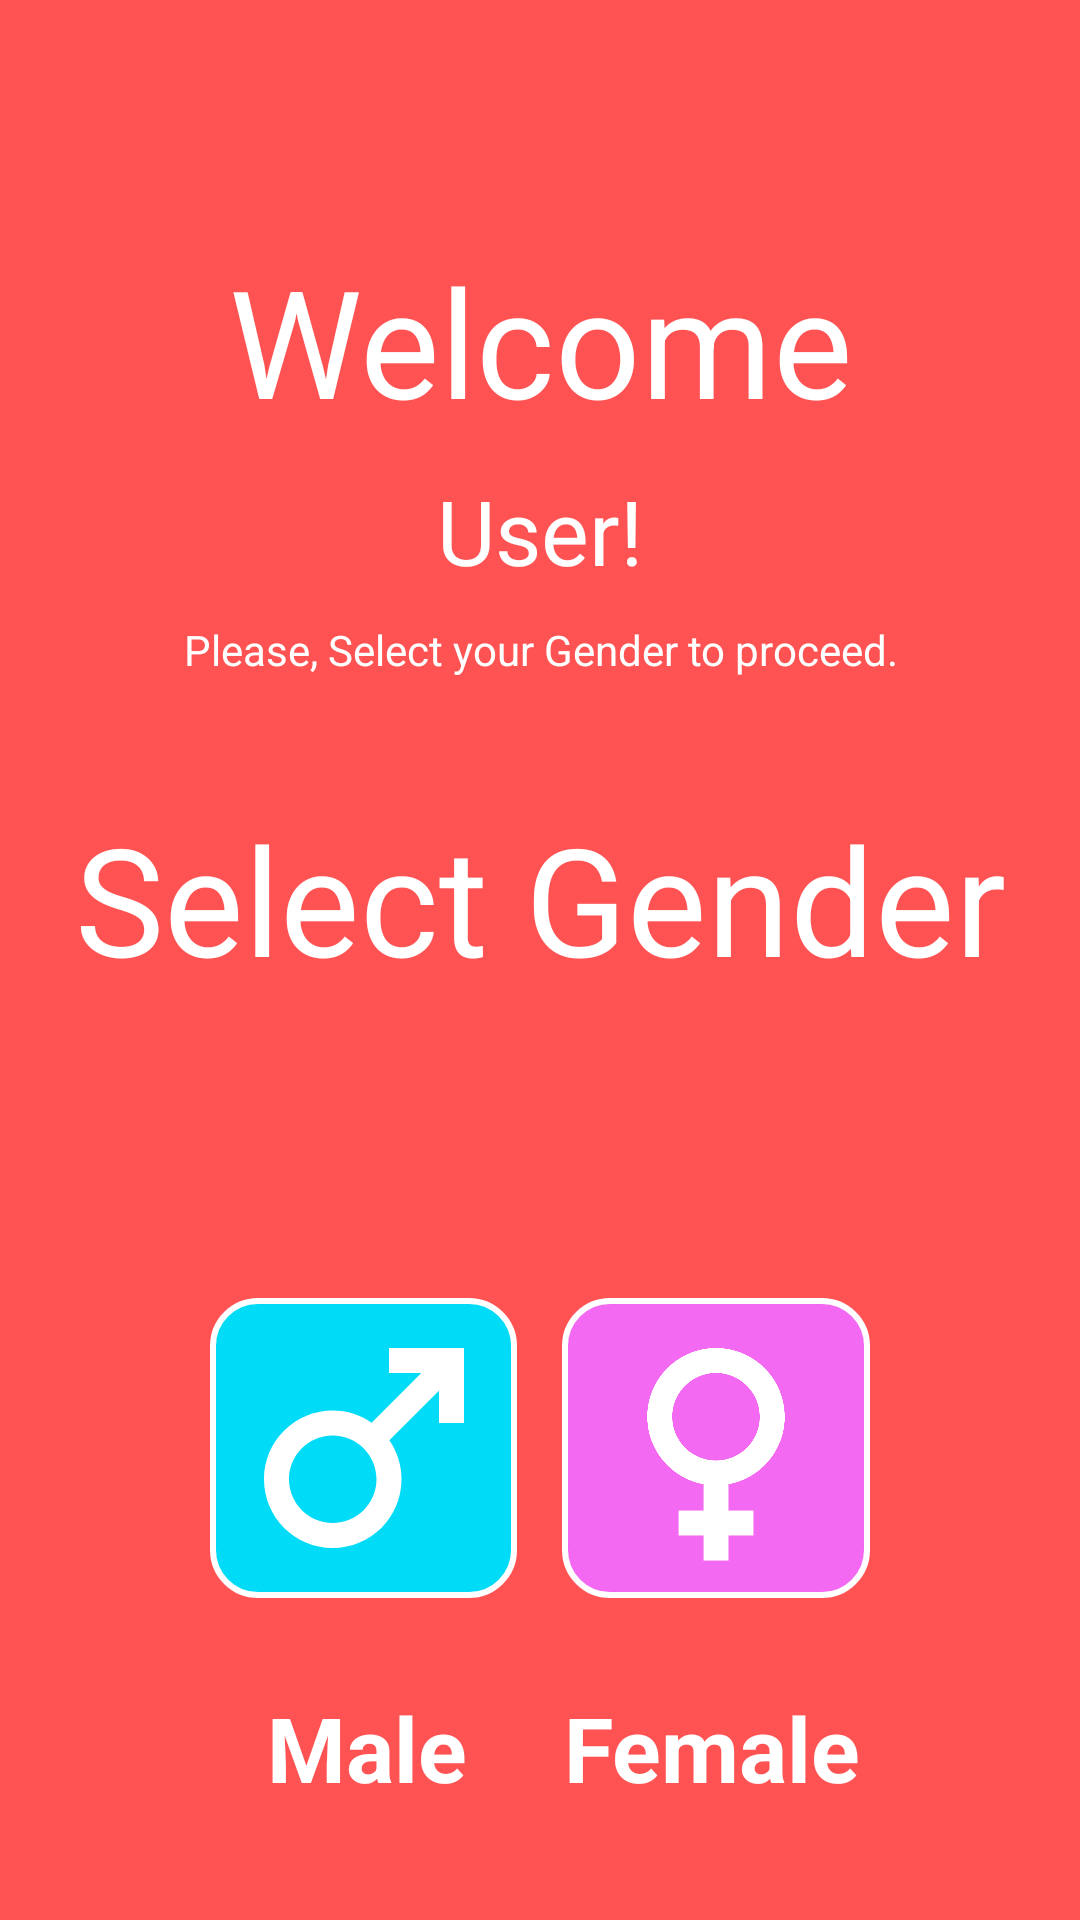

Android layout source for this screen:
<!-- AndroidManifest.xml: application theme Theme.SirJefffHartHart -->
<!-- res/layout/activity_gender.xml -->
<?xml version="1.0" encoding="utf-8"?>
<ScrollView xmlns:android="http://schemas.android.com/apk/res/android"
    xmlns:app="http://schemas.android.com/apk/res-auto"
    xmlns:tools="http://schemas.android.com/tools"
    android:layout_width="match_parent"
    android:layout_height="match_parent"
    android:orientation="vertical"
    android:background="#FF5353"
    tools:context=".Gender">

    <LinearLayout
        android:layout_width="match_parent"
        android:layout_height="match_parent"
        android:gravity="center_horizontal"
        android:orientation="vertical">

        <TextView
            android:layout_width="match_parent"
            android:layout_height="wrap_content"
            android:gravity="center"
            android:layout_marginTop="80dp"
            android:textSize="50dp"
            android:textColor="@color/white"
            android:text="Welcome"/>
        <TextView
            android:id="@+id/user"
            android:layout_width="match_parent"
            android:layout_height="wrap_content"
            android:gravity="center"
            android:layout_marginTop="10dp"
            android:textSize="30dp"
            android:textColor="@color/white"
            android:text="User!"/>
        <TextView
            android:layout_width="match_parent"
            android:layout_height="wrap_content"
            android:gravity="center"
            android:layout_marginTop="10dp"
            android:textColor="@color/white"
            android:text="Please, Select your Gender to proceed."/>
        <TextView
            android:layout_width="match_parent"
            android:layout_height="wrap_content"
            android:gravity="center"
            android:layout_marginTop="40dp"
            android:textSize="50dp"
            android:textColor="@color/white"
            android:text="Select Gender"/>

        <LinearLayout
            android:layout_width="match_parent"
            android:layout_height="wrap_content"
            android:layout_marginStart="20dp"
            android:layout_marginTop="100dp"
            android:layout_marginEnd="20dp"
            android:gravity="center"
            android:orientation="horizontal"
            android:paddingStart="20dp"
            android:paddingEnd="20dp"
            android:weightSum="2">

            <ImageView
                android:id="@+id/male"
                android:layout_width="50dp"
                android:layout_height="100dp"
                android:layout_marginStart="30dp"
                android:layout_marginEnd="15dp"
                android:layout_weight="1"
                android:background="@drawable/round_gender_color_male"
                android:gravity="center"
                android:inputType="number"
                android:maxLength="1"
                android:maxLines="1"
                android:src="@drawable/ic_baseline_male_24"
                android:textSize="30sp"
                android:textStyle="bold" />

            <ImageView
                android:id="@+id/female"
                android:layout_width="50dp"
                android:layout_height="100dp"
                android:layout_marginEnd="30dp"
                android:layout_weight="1"
                android:background="@drawable/round_gender_color_female"
                android:gravity="center"
                android:inputType="number"
                android:maxLength="1"
                android:maxLines="1"
                android:src="@drawable/ic_baseline_female_24"
                android:textColor="@color/black"
                android:textSize="30sp"
                android:textStyle="bold" />

        </LinearLayout>

        <LinearLayout
            android:layout_width="match_parent"
            android:layout_height="wrap_content"
            android:layout_marginStart="20dp"
            android:layout_marginEnd="20dp"
            android:gravity="center"
            android:orientation="horizontal"
            android:paddingStart="20dp"
            android:paddingEnd="20dp">

            <TextView
                android:layout_width="50dp"
                android:layout_height="100dp"
                android:layout_marginStart="30dp"
                android:layout_marginEnd="10dp"
                android:layout_weight="1"
                android:gravity="center"
                android:text="Male"
                android:textColor="@color/white"
                android:textSize="30sp"
                android:textStyle="bold" />

            <TextView
                android:layout_width="50dp"
                android:layout_height="100dp"
                android:layout_marginEnd="30dp"
                android:layout_weight="1"
                android:gravity="center"
                android:text="Female"
                android:textColor="@color/white"
                android:textSize="30sp"
                android:textStyle="bold" />

        </LinearLayout>
    </LinearLayout>


</ScrollView>
<!-- resources referenced by this layout -->
<resources>
  <color name="black">#FF000000</color>
  <color name="white">#FFFFFFFF</color>
  <!-- drawable ic_baseline_female_24 (drawable) -->
  <vector xmlns:android="http://schemas.android.com/apk/res/android"
      android:width="24dp"
      android:height="24dp"
      android:viewportWidth="24"
      android:viewportHeight="24">
    <path
        android:fillColor="@android:color/white"
        android:pathData="M17.5,9.5C17.5,6.46 15.04,4 12,4S6.5,6.46 6.5,9.5c0,2.7 1.94,4.93 4.5,5.4V17H9v2h2v2h2v-2h2v-2h-2v-2.1C15.56,14.43 17.5,12.2 17.5,9.5zM8.5,9.5C8.5,7.57 10.07,6 12,6s3.5,1.57 3.5,3.5S13.93,13 12,13S8.5,11.43 8.5,9.5z"/>
  </vector>
  <!-- drawable ic_baseline_male_24 (drawable) -->
  <vector xmlns:android="http://schemas.android.com/apk/res/android"
      android:width="24dp"
      android:height="24dp"
      android:viewportWidth="24"
      android:viewportHeight="24">
    <path
        android:fillColor="@android:color/white"
        android:pathData="M9.5,11c1.93,0 3.5,1.57 3.5,3.5S11.43,18 9.5,18S6,16.43 6,14.5S7.57,11 9.5,11zM9.5,9C6.46,9 4,11.46 4,14.5S6.46,20 9.5,20s5.5,-2.46 5.5,-5.5c0,-1.16 -0.36,-2.23 -0.97,-3.12L18,7.42V10h2V4h-6v2h2.58l-3.97,3.97C11.73,9.36 10.66,9 9.5,9z"/>
  </vector>
  <!-- drawable round_gender_color_female (drawable) -->
  <?xml version="1.0" encoding="utf-8"?>
  <shape xmlns:android="http://schemas.android.com/apk/res/android"
      android:shape="rectangle">
  
      <solid android:color="#F469F2"/>
      <corners android:radius="15dp"/>
      <stroke android:color="@color/white" android:width="2dp"/>
  </shape>
  <!-- drawable round_gender_color_male (drawable) -->
  <?xml version="1.0" encoding="utf-8"?>
  <shape xmlns:android="http://schemas.android.com/apk/res/android"
      android:shape="rectangle">
  
      <solid android:color="#00DBF8"/>
      <corners android:radius="15dp"/>
      <stroke android:color="@color/white" android:width="2dp"/>
  
  </shape>
  <style name="Theme.SirJefffHartHart" parent="Theme.MaterialComponents.DayNight.DarkActionBar">
          
          <item name="colorPrimary">@color/purple_500</item>
          <item name="colorPrimaryVariant">@color/purple_700</item>
          <item name="colorOnPrimary">@color/white</item>
          
          <item name="colorSecondary">@color/teal_200</item>
          <item name="colorSecondaryVariant">@color/teal_700</item>
          <item name="colorOnSecondary">@color/black</item>
          
          <item name="android:statusBarColor" tools:targetApi="l">?attr/colorPrimaryVariant</item>
          
      </style>
  <color name="purple_500">#FF6200EE</color>
  <color name="purple_700">#FF3700B3</color>
  <color name="teal_200">#FF03DAC5</color>
  <color name="teal_700">#FF018786</color>
</resources>
